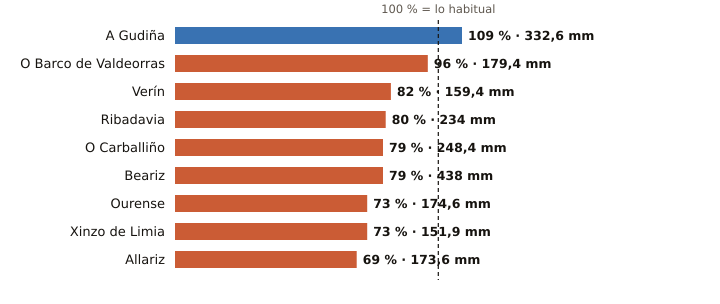

The data file committed next to this chart (first rows):
estacion, provincia, indicativo, mm_otono, referencia_mm, pct, periodo_referencia, hasta, hora
A Gudiña, Ourense, 2969U, 332.6, 305.9, 109, 1991-2020, 2026-11-19, 23
O Barco de Valdeorras, Ourense, 1583X, 179.4, 186.7, 96, 2004-2025, 2026-11-19, 20
Verín, Ourense, 2978X, 159.4, 194.2, 82, 2009-2025, 2026-11-19, 23
Ribadavia, Ourense, 1701X, 234.0, 290.9, 80, 2009-2025, 2026-11-19, 23
O Carballiño, Ourense, 1700X, 248.4, 315.5, 79, 1991-2020, 2026-11-19, 
Beariz, Ourense, 1696O, 438.0, 555.6, 79, 2001-2025, 2026-11-19, 23
Ourense, Ourense, 1690A, 174.6, 239.8, 73, 1991-2020, 2026-11-19, 
Xinzo de Limia, Ourense, 1735X, 151.9, 207.5, 73, 2006-2025, 2026-11-19, 
Allariz, Ourense, 1706A, 173.6, 250.7, 69, 1991-2020, 2026-11-19, 21
